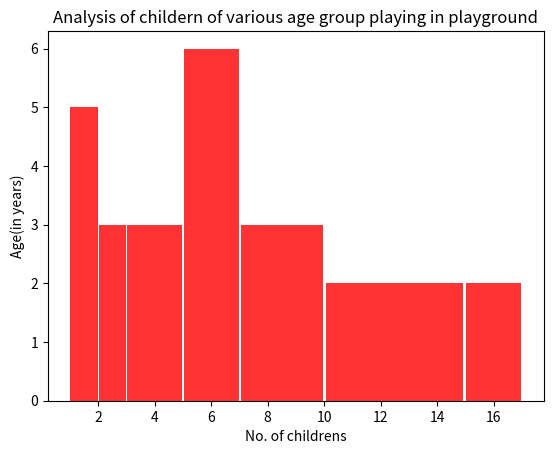

Write the Python code that produced this figure.
import matplotlib.pyplot as plt

# Data from question
a=[1,1,1,1,1,2,2,2,3,3,3,5,5,5,5,5,5,7,7,7,10,10,15,15]

# Lables
plt.xlabel('No. of childrens')
plt.ylabel('Age(in years)')

# Plotting graph
plt.title('Analysis of childern of various age group playing in playground')
plt.hist(a,bins = [1,2,3,5,7,10,15,17],facecolor='r',alpha=0.8,rwidth=0.97)
plt.show()
